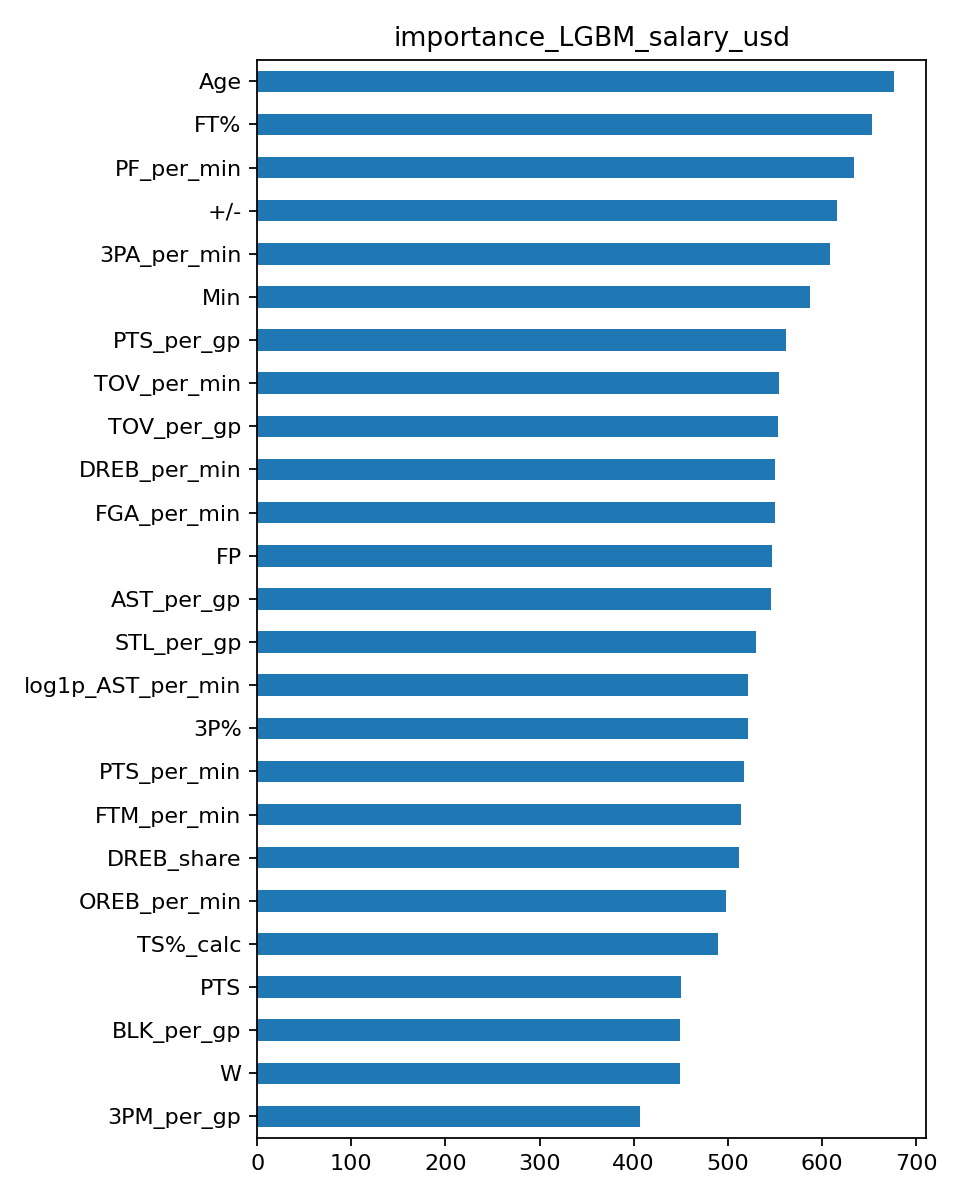

Values plotted in this chart, from the file beside it:
, importance
Age, 677
FT%, 653
PF_per_min, 634
+/-, 616
3PA_per_min, 608
Min, 587
PTS_per_gp, 562
TOV_per_min, 554
TOV_per_gp, 553
DREB_per_min, 550
FGA_per_min, 550
FP, 547
AST_per_gp, 546
STL_per_gp, 530
log1p_AST_per_min, 521
3P%, 521
PTS_per_min, 517
FTM_per_min, 514
DREB_share, 512
OREB_per_min, 498
TS%_calc, 490
PTS, 450
BLK_per_gp, 449
W, 449
3PM_per_gp, 407
REB_per_gp, 406
FG%, 403
FTM_per_gp, 388
log1p_DREB, 358
GP, 334
TOV, 325
AST, 325
log1p_3PM, 305
FTA, 296
log1p_PF, 288
REB, 282
DD2, 260
STL, 241
BLK, 173
OREB, 121
